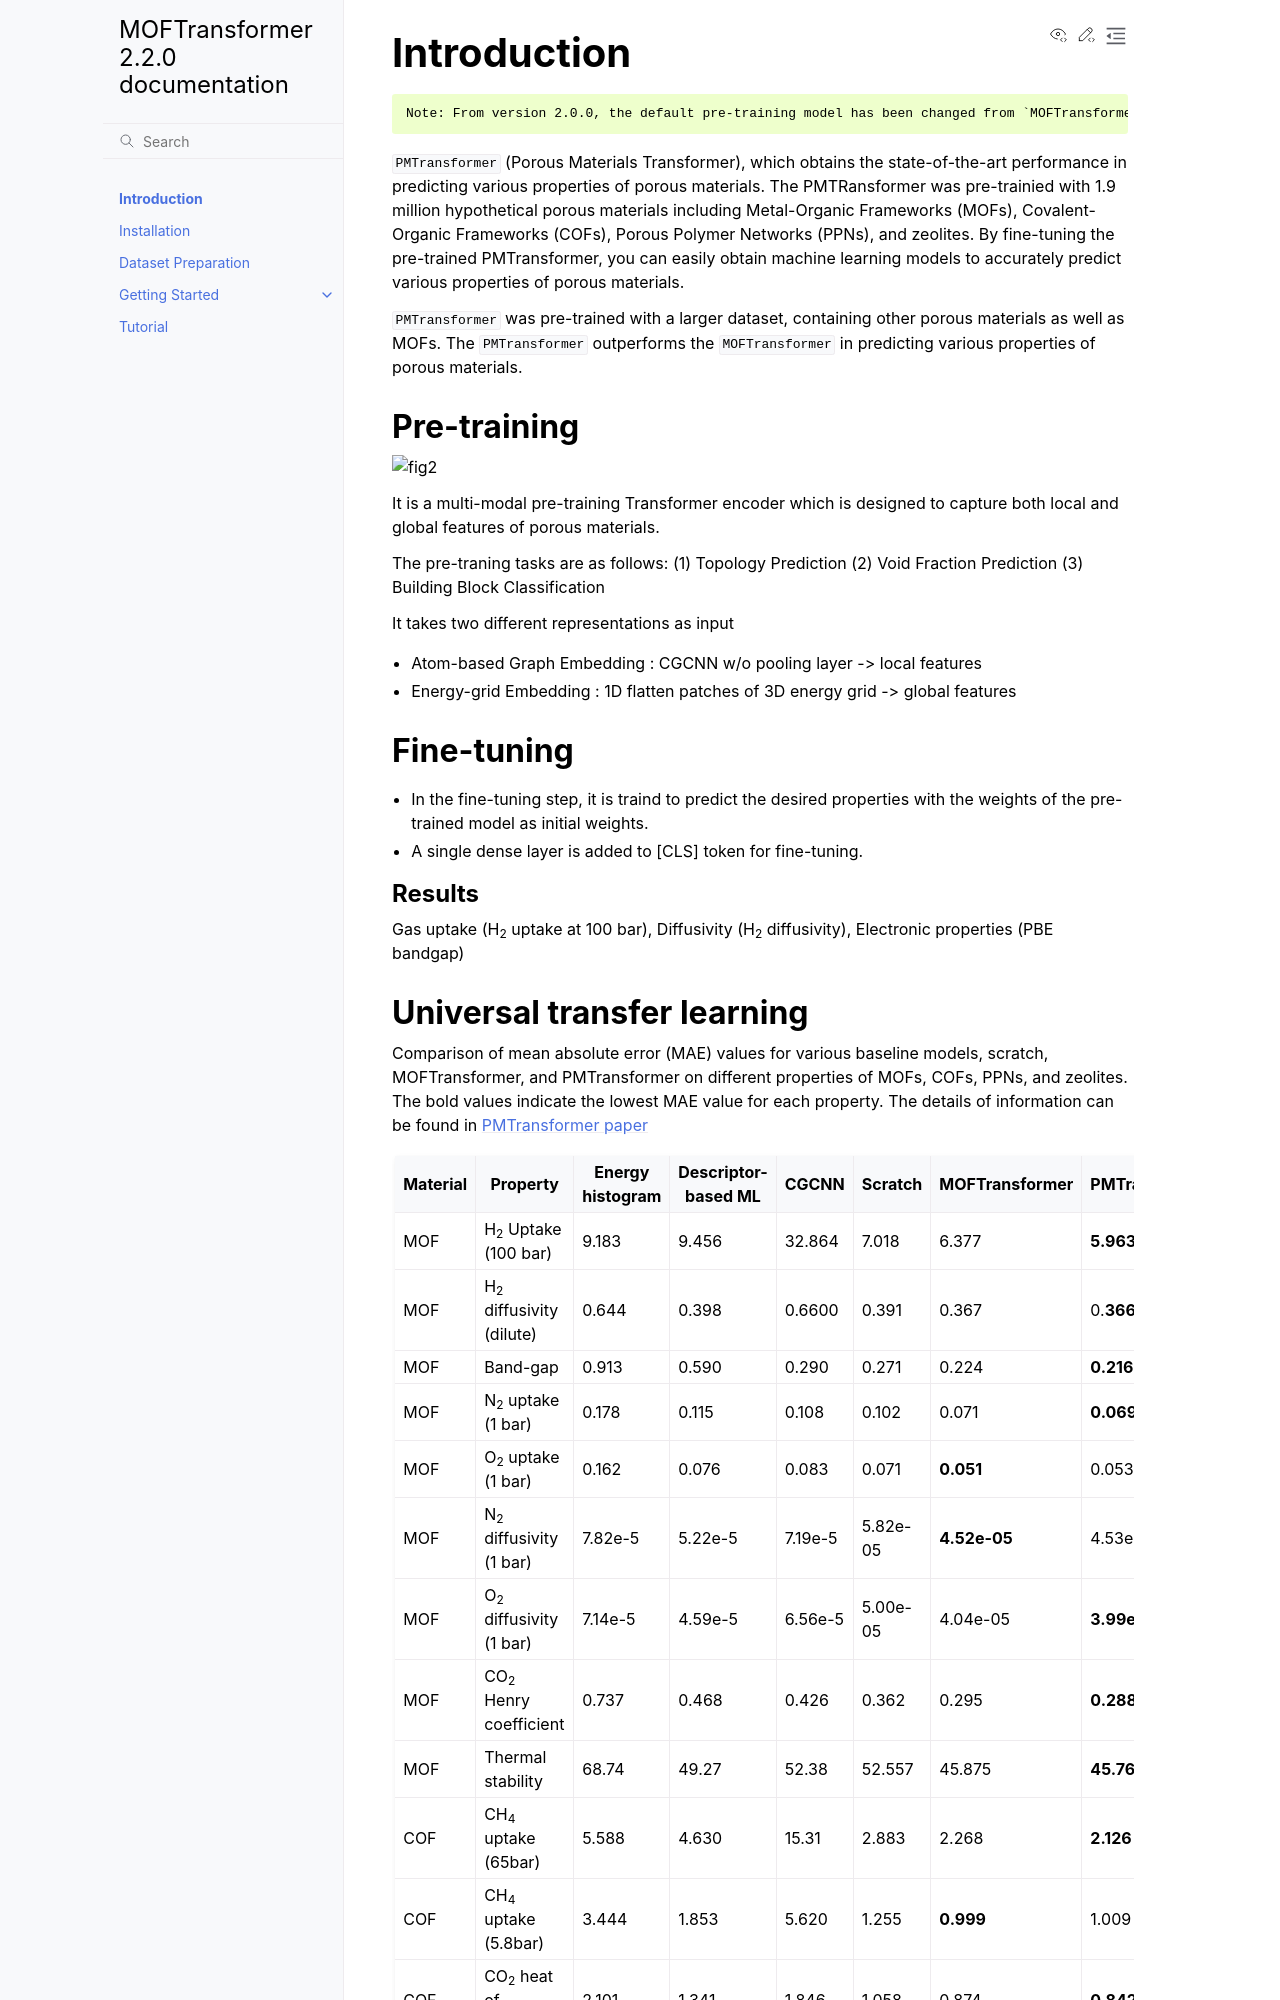

repository: hspark1212/MOFTransformer · page: introduction.html · generator: sphinx

# Introduction

```
Note: From version 2.0.0, the default pre-training model has been changed from `MOFTransformer` to `PMTransformer`.
```

`PMTransformer` (Porous Materials Transformer), which obtains the state-of-the-art performance in predicting various properties of porous materials. The PMTRansformer was pre-trainied with 1.9 million hypothetical porous materials including Metal-Organic Frameworks (MOFs), Covalent-Organic Frameworks (COFs), Porous Polymer Networks (PPNs), and zeolites. By fine-tuning the pre-trained PMTransformer, you can easily obtain machine learning models to accurately predict various properties of porous materials.

`PMTransformer` was pre-trained with a larger dataset, containing other porous materials as well as MOFs. The `PMTransformer` outperforms the `MOFTransformer` in predicting various properties of porous materials.

## Pre-training
![fig2](https://user-images.githubusercontent.com/64190846/167792454-32ea32ad-29ba-4230-a15d-7e51c3ce8412.jpg)

It is a multi-modal pre-training Transformer encoder which is designed to capture both local and global features of porous materials. 

The pre-traning tasks are as follows:
(1) Topology Prediction
(2) Void Fraction Prediction
(3) Building Block Classification
 
It takes two different representations as input
  - Atom-based Graph Embedding : CGCNN w/o pooling layer -> local features
  - Energy-grid Embedding : 1D flatten patches of 3D energy grid -> global features
   
## Fine-tuning
- In the fine-tuning step, it is traind to predict the desired properties with the weights of the pre-trained model as initial weights.
- A single dense layer is added to [CLS] token for fine-tuning.

### Results
Gas uptake (H<sub>2</sub> uptake at 100 bar), Diffusivity (H<sub>2</sub> diffusivity), Electronic properties (PBE bandgap)
